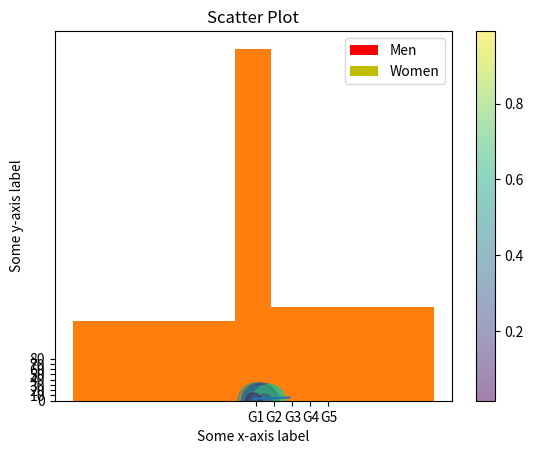

This chart was generated by the following Python code:
%matplotlib inline

# Line Plot
import numpy as np
import matplotlib.pyplot as plt
myArray = np.array([4,5,6])
plt.plot(myArray)
plt.xlabel('Some x-axis label')
plt.ylabel('Some y-axis label')
plt.title('Line Plot')
plt.show()

# A bar chart
y = np.random.rand(5)
x = np.arange(5)
plt.xlabel('Item')
plt.ylabel('Value')
plt.bar(x,y)
plt.title('Bar chart')
plt.show()

# A bar chart multiple inputs

N = 5
menMeans = (20, 35, 30, 35, 27)
womenMeans = (25, 32, 34, 20, 25)
ind = np.arange(N)    # the x locations for the groups
width = 0.35       # the width of the bars: can also be len(x) sequence

p1 = plt.bar(ind, menMeans, width, color='r')
p2 = plt.bar(ind + width, womenMeans, width, color='y')

plt.ylabel('Scores')
plt.title('A bar chart stacked')
plt.xticks(ind + width/2., ('G1', 'G2', 'G3', 'G4', 'G5'))
plt.yticks(np.arange(0, 81, 10))
plt.legend((p1[0], p2[0]), ('Men', 'Women'))

plt.show()

# A bar chart stacked

N = 5
menMeans = (20, 35, 30, 35, 27)
womenMeans = (25, 32, 34, 20, 25)
ind = np.arange(N)    # the x locations for the groups
width = 0.35       # the width of the bars: can also be len(x) sequence

p1 = plt.bar(ind, menMeans, width, color='r')
p2 = plt.bar(ind, womenMeans, width, color='y', bottom=menMeans)

plt.ylabel('Scores')
plt.title('A bar chart stacked')
plt.xticks(ind + width/2., ('G1', 'G2', 'G3', 'G4', 'G5'))
plt.yticks(np.arange(0, 81, 10))
plt.legend((p1[0], p2[0]), ('Men', 'Women'))

plt.show()

# Histogram
from numpy.random import normal
gaussian_numbers = normal(size=1000)
plt.hist(gaussian_numbers, bins=(-10,-1,1,10)) # Set bin bounds
plt.show()

# Scatter Plot
N = 50
x = np.random.rand(N)
y = np.random.rand(N)

plt.scatter(x, y)
plt.xlabel('Some x-axis label')
plt.ylabel('Some y-axis label')
plt.title('Scatter Plot')
plt.show()

# A scatter plot with colours, area and alpha blending
N = 50
x = np.random.rand(N)
y = np.random.rand(N)
colors = np.random.rand(N)
area = np.pi * (15 * np.random.rand(N))**2  # 0 to 15 point radiuses

plt.scatter(x, y, s=area, c=colors, alpha=0.5)

plt.colorbar()

plt.show()

